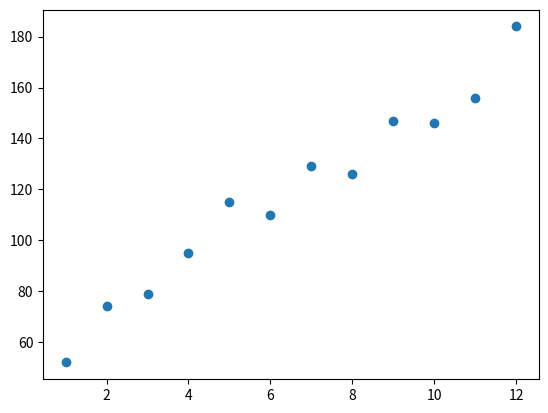

Reproduce this figure in Python.
import seaborn
import matplotlib.pyplot as plt
months = [1, 2, 3, 4, 5, 6, 7, 8, 9, 10, 11, 12]
revenue = [52, 74, 79, 95, 115, 110, 129, 126, 147, 146, 156, 184]

#slope:
m = 8
#intercept:
b = 40

y = [m*months+b for months in months]

print(y)

plt.plot(months, revenue, "o")

plt.show()
